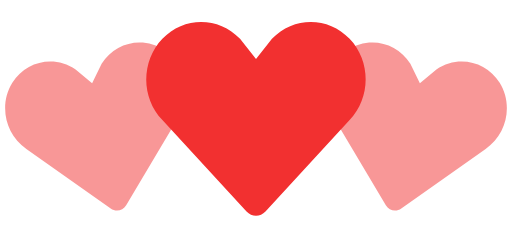
t = 0.00 s
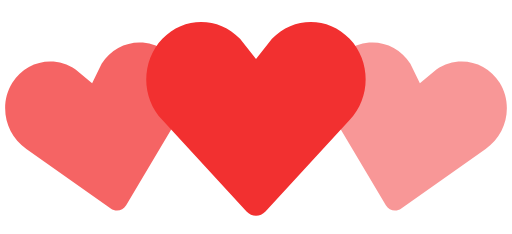
t = 0.35 s
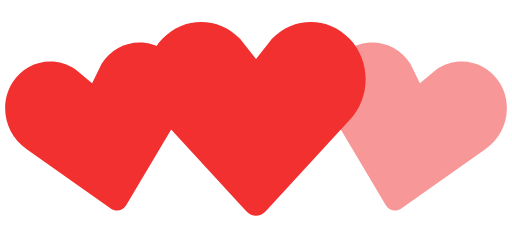
t = 0.70 s
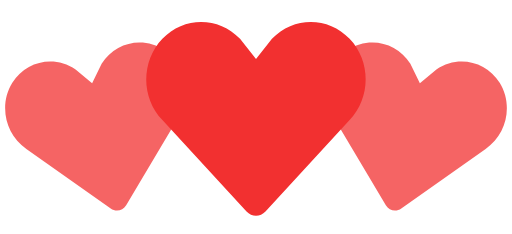
t = 1.05 s
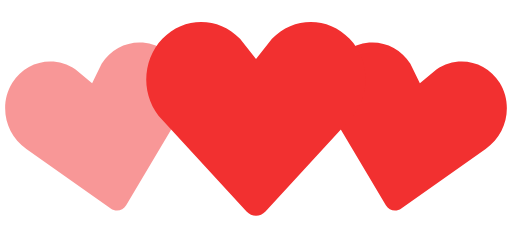
t = 1.40 s
t = 1.75 s: frame unchanged from t = 1.05 s, image omitted

The animated SVG that drew these frames (rendered in a browser with its animation timeline set to each time). Animation: 2 SMIL elements (animate=2); one cycle of 2.10 s, repeats indefinitely.

<!-- By Sam Herbert (@sherb), for everyone. More @ http://goo.gl/7AJzbL -->
<svg width="140" height="64" viewBox="0 0 140 64" xmlns="http://www.w3.org/2000/svg" fill="#F23030">
    <path d="M30.262 57.02L7.195 40.723c-5.84-3.976-7.56-12.06-3.842-18.063 3.715-6 11.467-7.65 17.306-3.68l4.52 3.76 2.6-5.274c3.717-6.002 11.47-7.65 17.305-3.68 5.84 3.97 7.56 12.054 3.842 18.062L34.49 56.118c-.897 1.512-2.793 1.915-4.228.9z" fill-opacity=".5">
        <animate attributeName="fill-opacity"
             begin="0s" dur="1.4s"
             values="0.5;1;0.5"
             calcMode="linear"
             repeatCount="indefinite" />
    </path>
    <path d="M105.512 56.12l-14.44-24.272c-3.716-6.008-1.996-14.093 3.843-18.062 5.835-3.97 13.588-2.322 17.306 3.68l2.6 5.274 4.52-3.76c5.84-3.97 13.592-2.32 17.307 3.68 3.718 6.003 1.998 14.088-3.842 18.064L109.74 57.02c-1.434 1.014-3.33.61-4.228-.9z" fill-opacity=".5">
        <animate attributeName="fill-opacity"
             begin="0.7s" dur="1.4s"
             values="0.5;1;0.5"
             calcMode="linear"
             repeatCount="indefinite" />
    </path>
    <path d="M67.408 57.834l-23.01-24.98c-5.864-6.15-5.864-16.108 0-22.248 5.86-6.14 15.37-6.14 21.234 0L70 16.168l4.368-5.562c5.863-6.14 15.375-6.14 21.235 0 5.863 6.14 5.863 16.098 0 22.247l-23.007 24.98c-1.43 1.556-3.757 1.556-5.188 0z" />
</svg>
